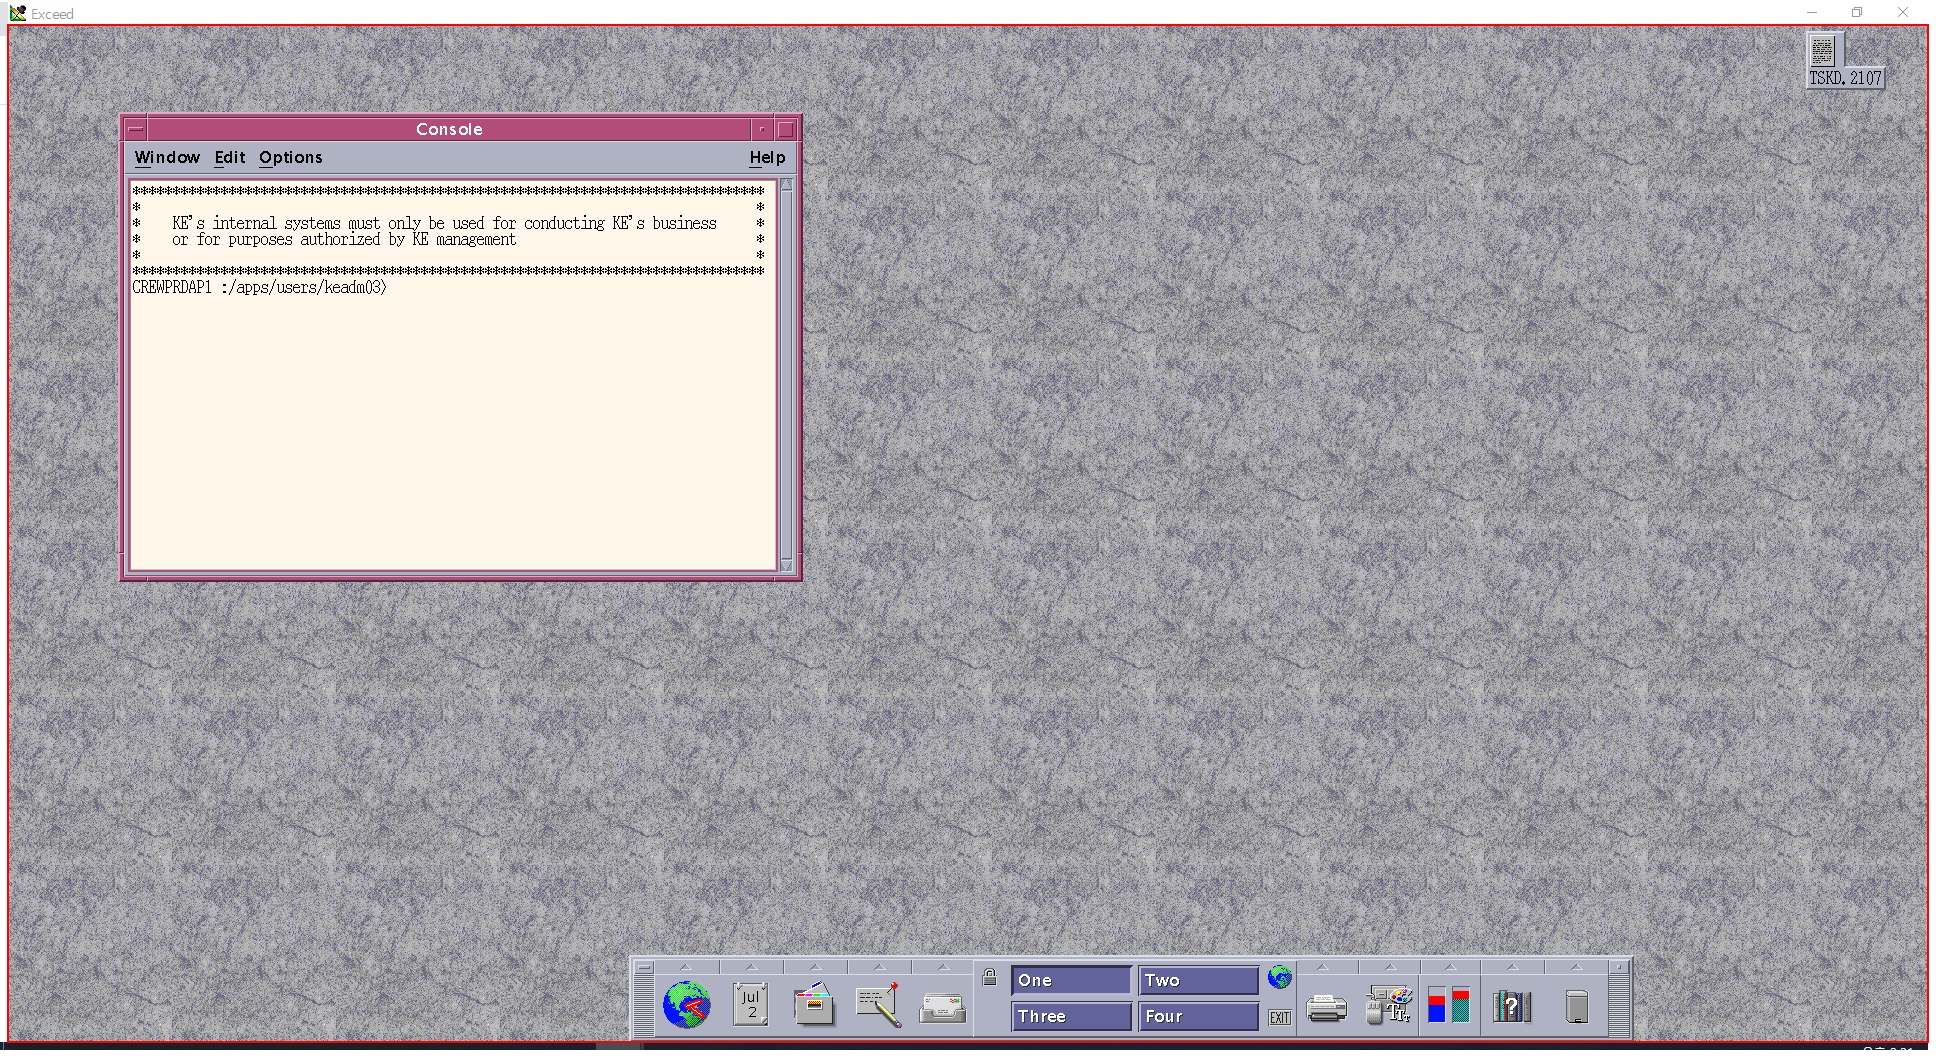
Task: T-SKD 생성 및 드라이브 업로드
Workflow: 원본파일 실행

Step 1: type "["startaircrews_prod_cc" + "[k(enter)]"]" into the client 'Exceed' in window 'Exceed' (exceed.exe)

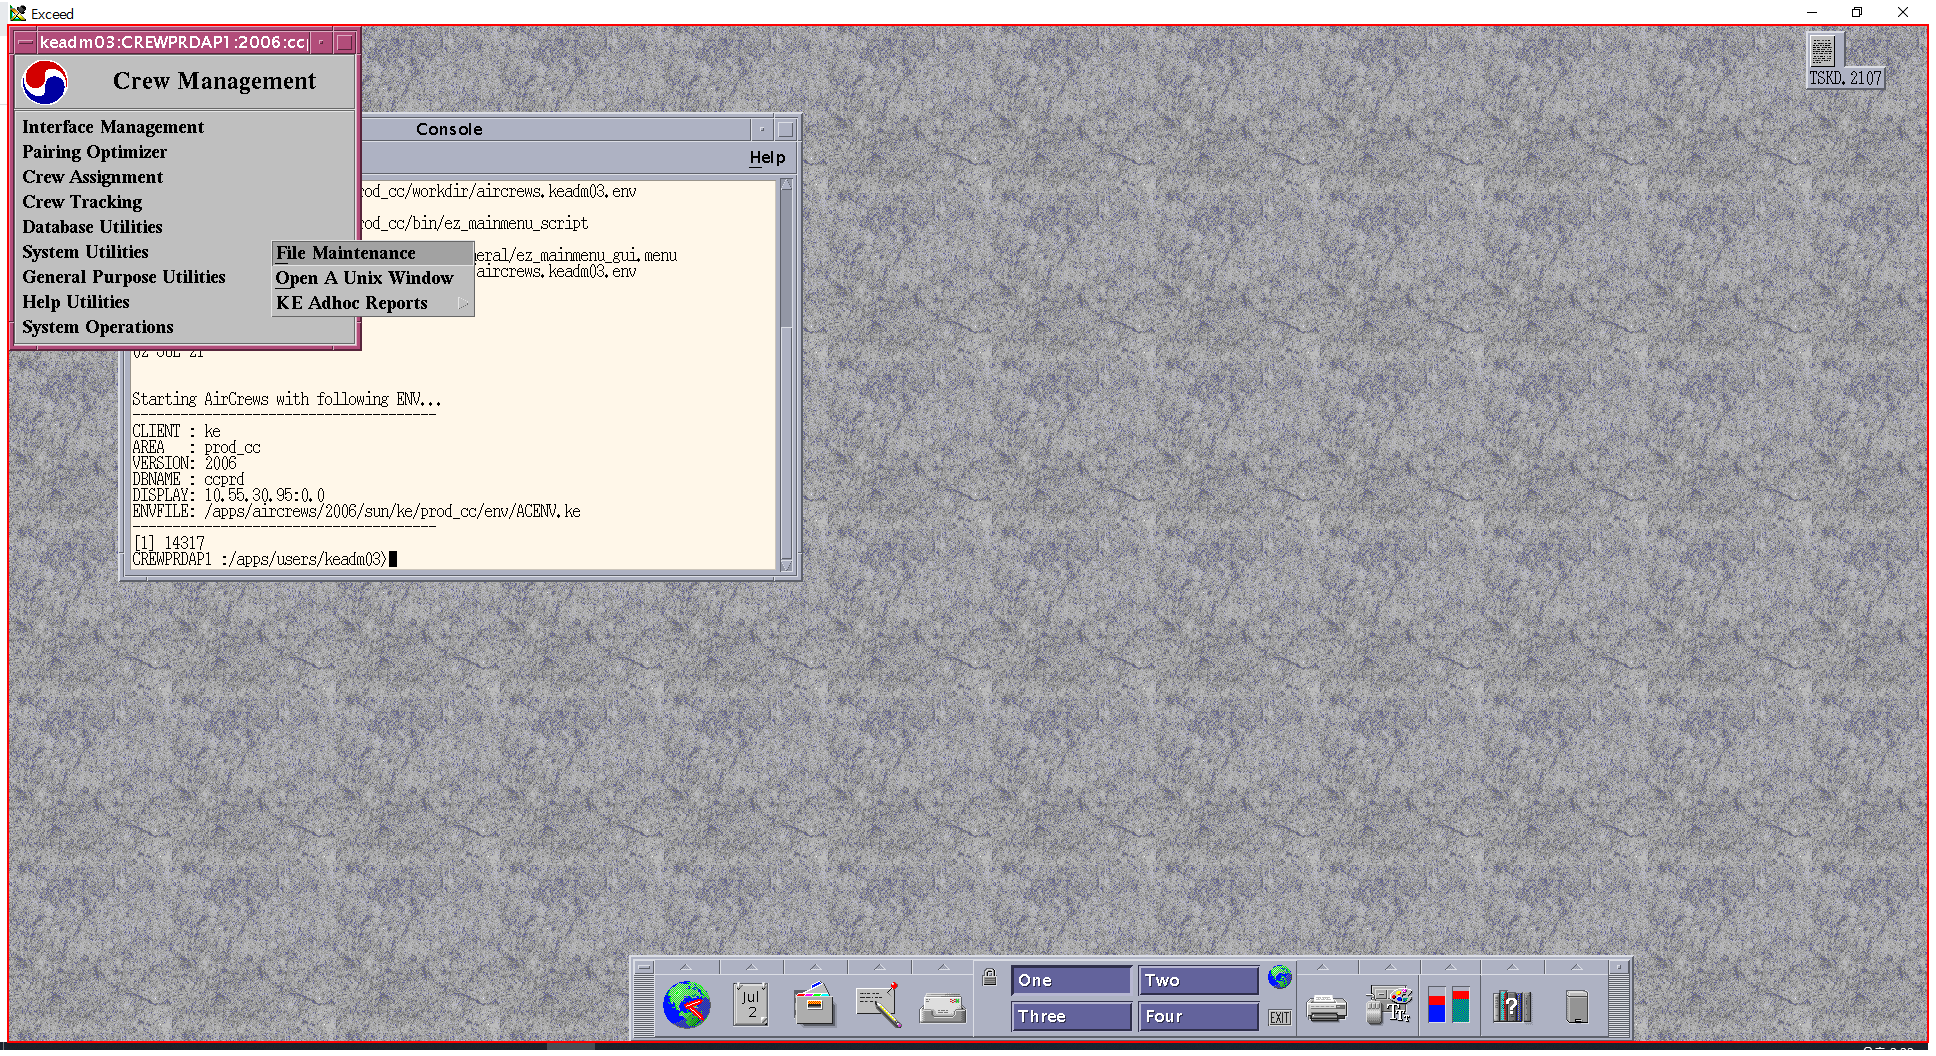
Step 2: type "o" into the client 'Exceed' in window 'Exceed' (exceed.exe)

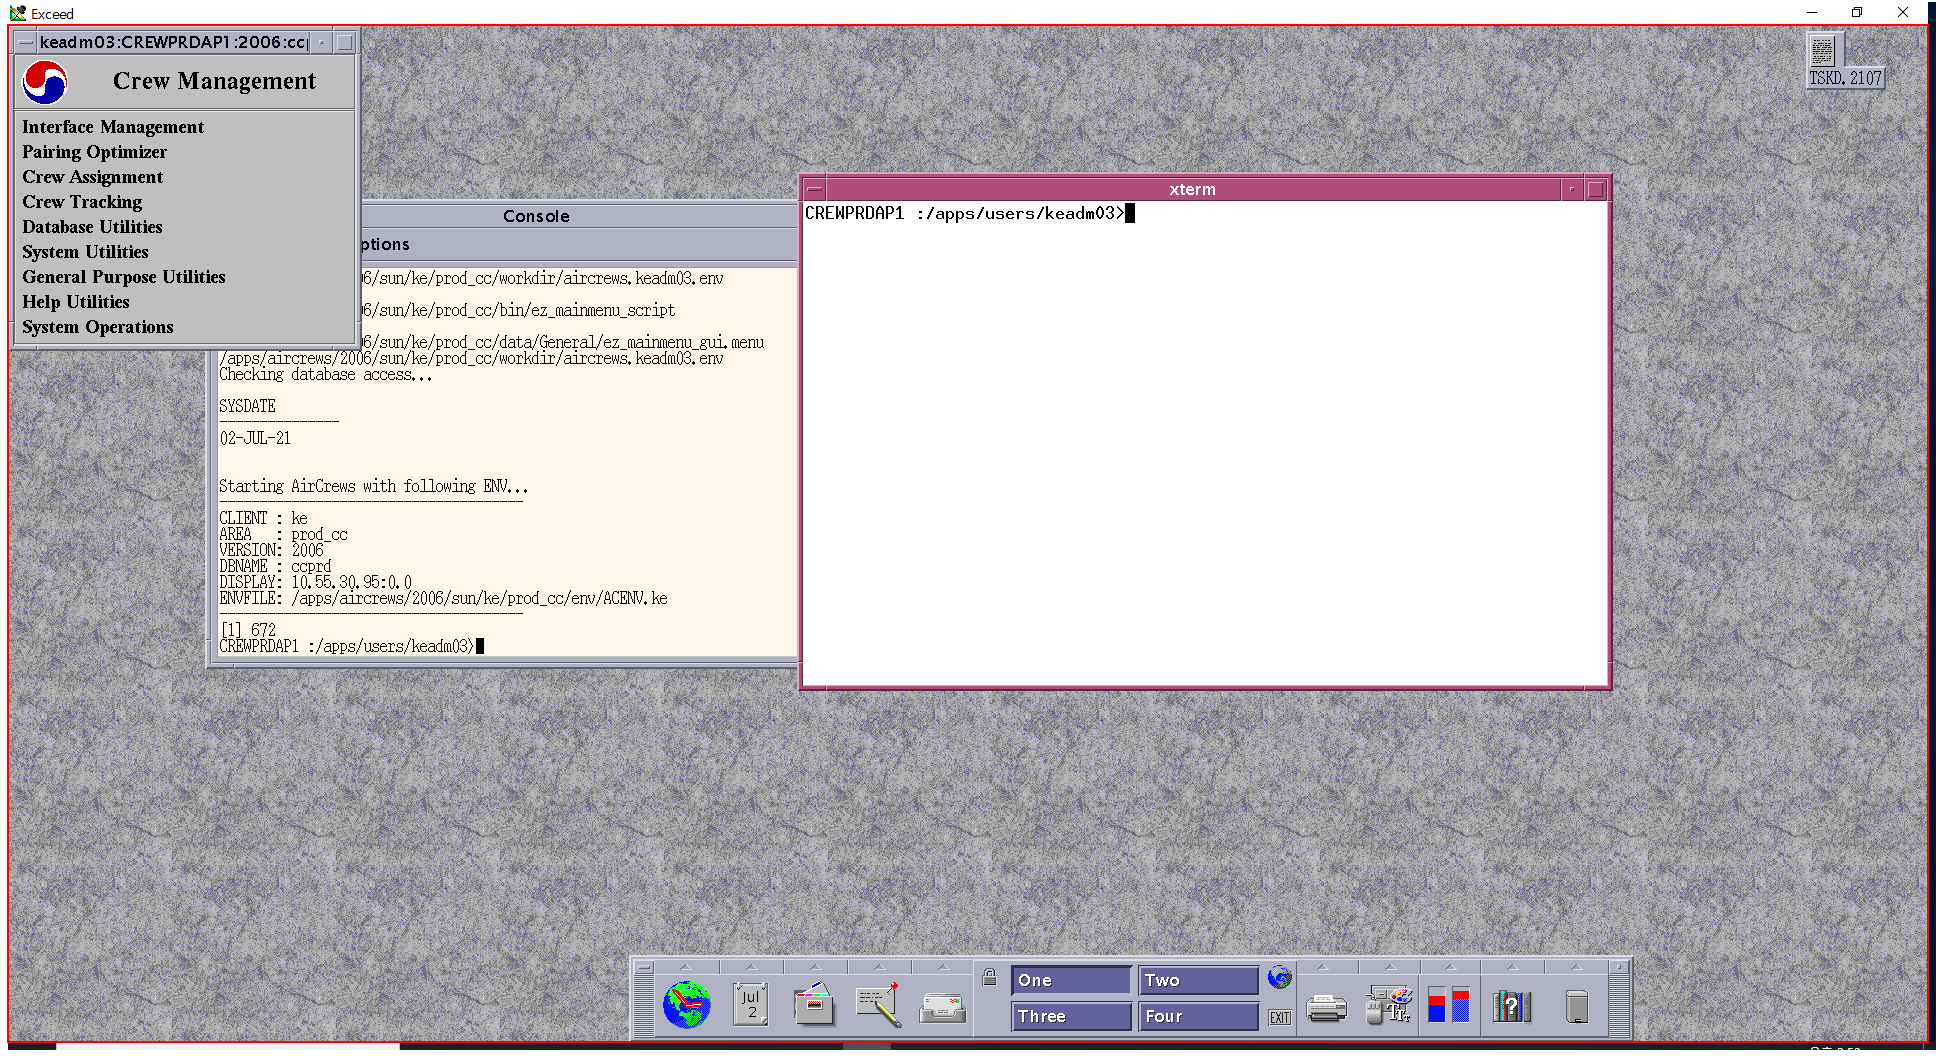
Step 3: type "[in_OpenFileCode + "[k(enter)]"]" into the client 'Exceed' in window 'Exceed' (exceed.exe)